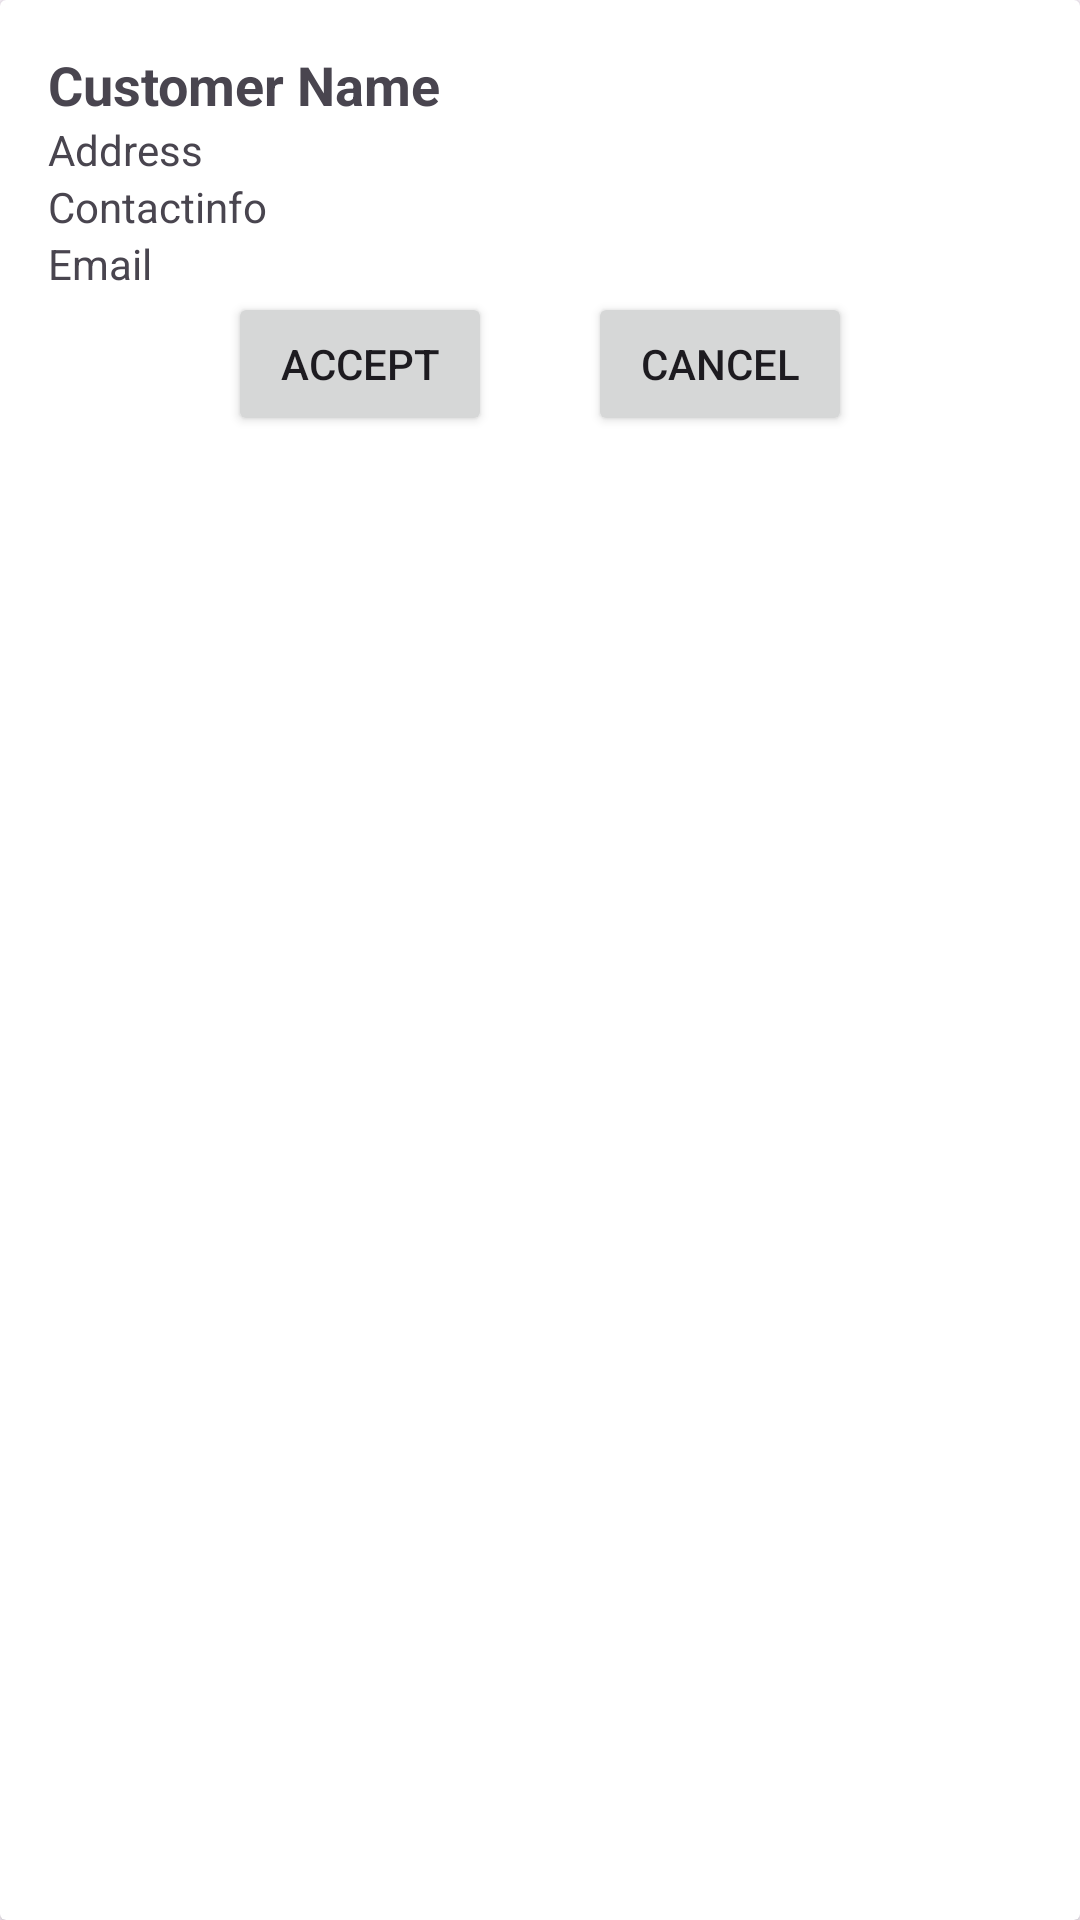

Here is an Android app screen rendered from its layout file. Give the layout XML and the strings, colors and styles it references.
<!-- AndroidManifest.xml: application theme Theme.SewingCircle -->
<!-- res/layout/itemrequests.xml -->
<?xml version="1.0" encoding="utf-8"?>
<androidx.cardview.widget.CardView xmlns:android="http://schemas.android.com/apk/res/android"
    android:layout_width="match_parent"
    android:layout_height="wrap_content"
    android:layout_margin="8dp"
    android:background="?attr/selectableItemBackground"
    android:elevation="4dp">

    
    <LinearLayout
        android:layout_width="match_parent"
        android:layout_height="wrap_content"
        android:orientation="vertical"
        android:padding="16dp">

        
        <TextView
            android:id="@+id/Namereqr"
            android:layout_width="wrap_content"
            android:layout_height="wrap_content"
            android:textSize="18sp"
            android:textStyle="bold"
            android:text="Customer Name" />

        <TextView
            android:id="@+id/textViewAddressr"
            android:layout_width="wrap_content"
            android:layout_height="wrap_content"
            android:text="Address" />
        <TextView
            android:id="@+id/Contactinforeqr"
            android:layout_width="wrap_content"
            android:layout_height="wrap_content"
            android:text="Contactinfo" />

        <TextView
            android:id="@+id/Emailreqr"
            android:layout_width="wrap_content"
            android:layout_height="wrap_content"
            android:text="Email" />
    <LinearLayout
        android:layout_width="match_parent"
        android:layout_height="wrap_content"
        android:gravity="center"
        android:orientation="horizontal">
        <Button
            android:id="@+id/buttonAccept"
            android:layout_width="wrap_content"
            android:layout_height="wrap_content"
            android:text="Accept"
            android:layout_marginEnd="16dp"
            android:layout_gravity="right"></Button>
        <Button

            android:id="@+id/buttoncancel"
            android:layout_width="wrap_content"
            android:layout_height="wrap_content"
            android:layout_gravity="left"
            android:layout_marginStart="16dp"
            android:onClick="Requestbutton"
            android:text="Cancel"></Button>
    </LinearLayout>
        
        

    </LinearLayout>

</androidx.cardview.widget.CardView>
<!-- resources referenced by this layout -->
<resources>
  <style name="Theme.SewingCircle" parent="Base.Theme.SewingCircle" />
  <style name="Base.Theme.SewingCircle" parent="Theme.Material3.DayNight.NoActionBar">
          
          
      </style>
</resources>
